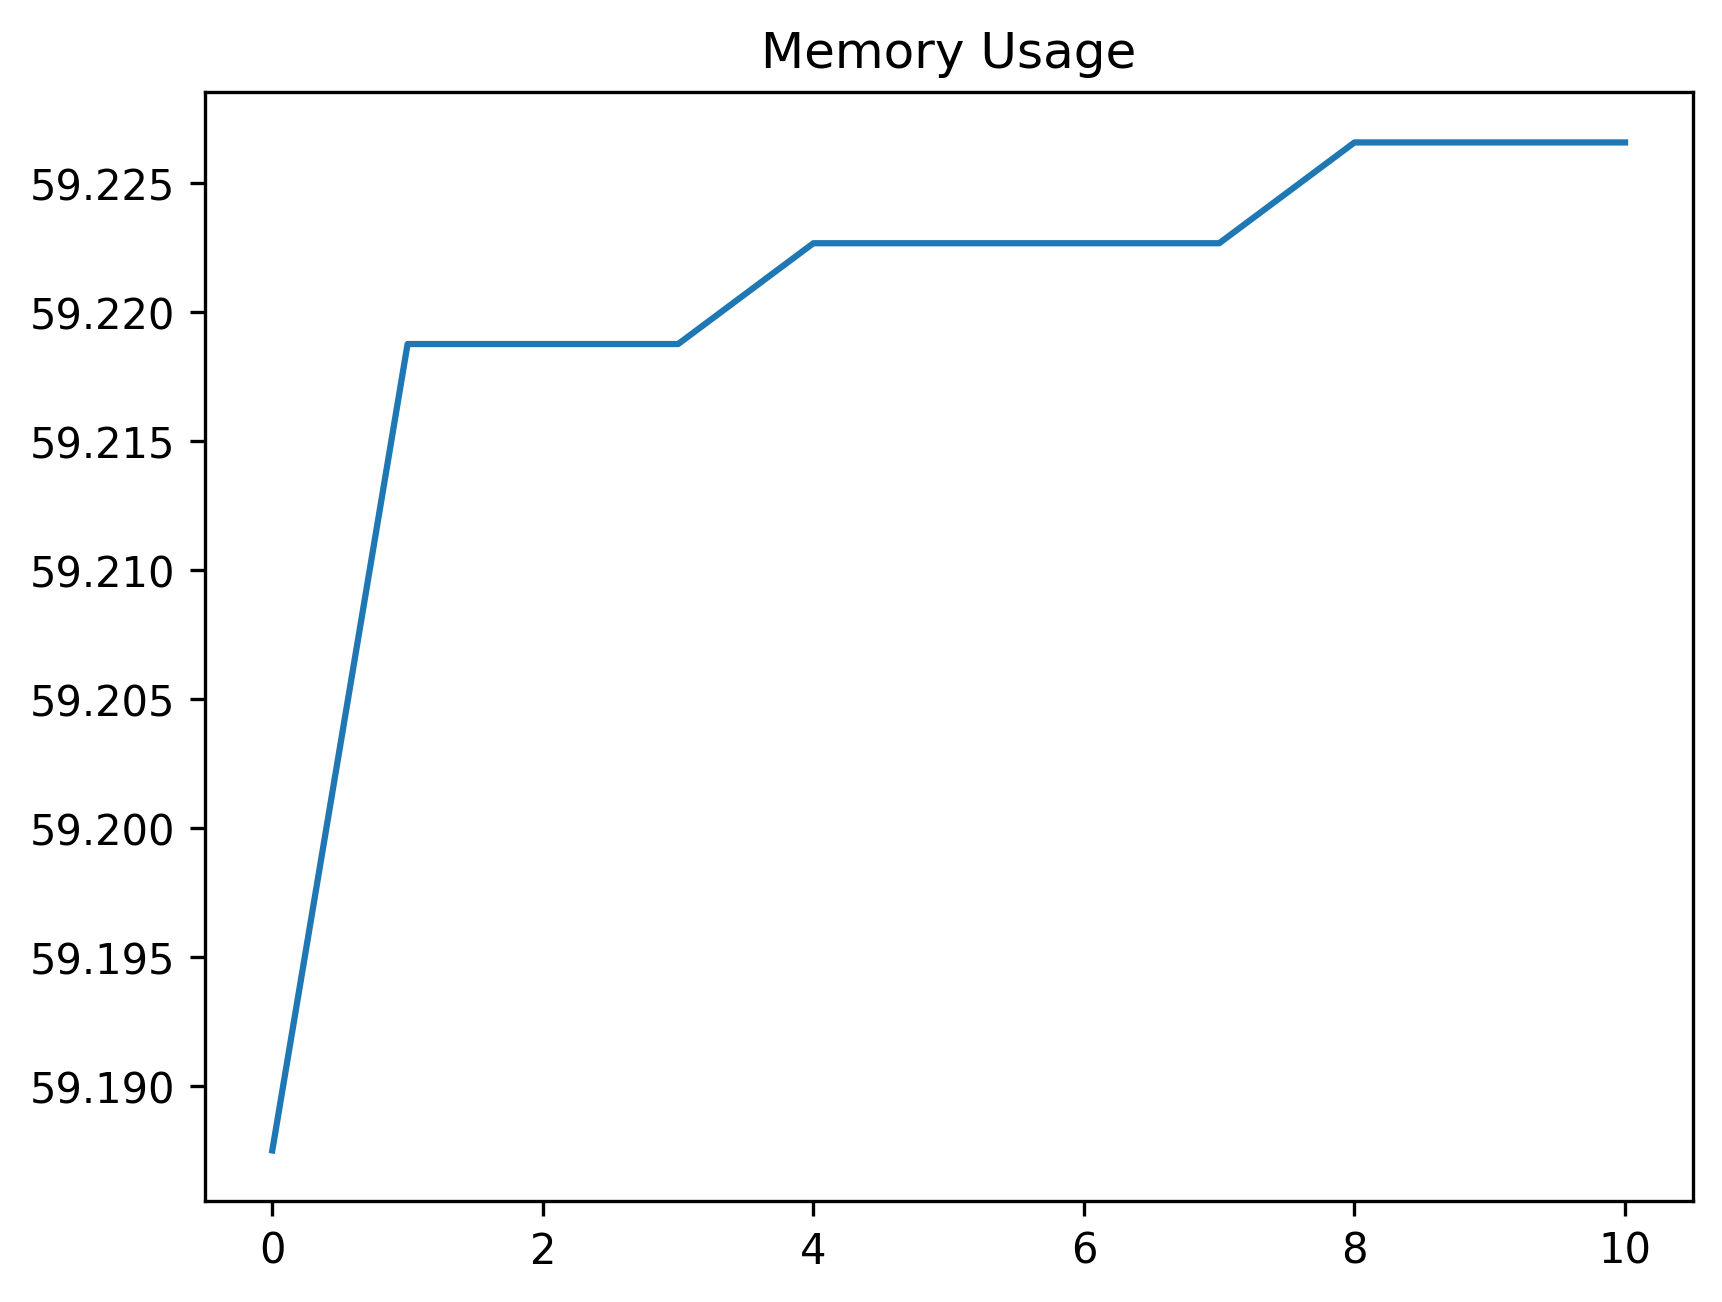

Source data for this figure (header and first rows):
date_time, name, memory
2024-01-25 14:22:16.086853, start, 59.19
2024-01-25 14:22:16.538070, click_development_azure_account_button, 59.22
2024-01-25 14:22:17.070198, wait_for_login_tab_to_open_two_items, 59.22
2024-01-25 14:22:17.088806, swap_to_new_tab, 59.22
2024-01-25 14:22:18.913902, wait_for_user_name, 59.22
2024-01-25 14:22:19.634611, fill_in_user_name, 59.22
2024-01-25 14:22:20.477266, for_password_element, 59.22
2024-01-25 14:22:21.544018, fill_in_password, 59.22
2024-01-25 14:22:22.727774, stay_signed_in, 59.23
2024-01-25 14:22:22.738746, switch_to_default, 59.23
2024-01-25 14:22:29.374787, wait_for_main, 59.23
